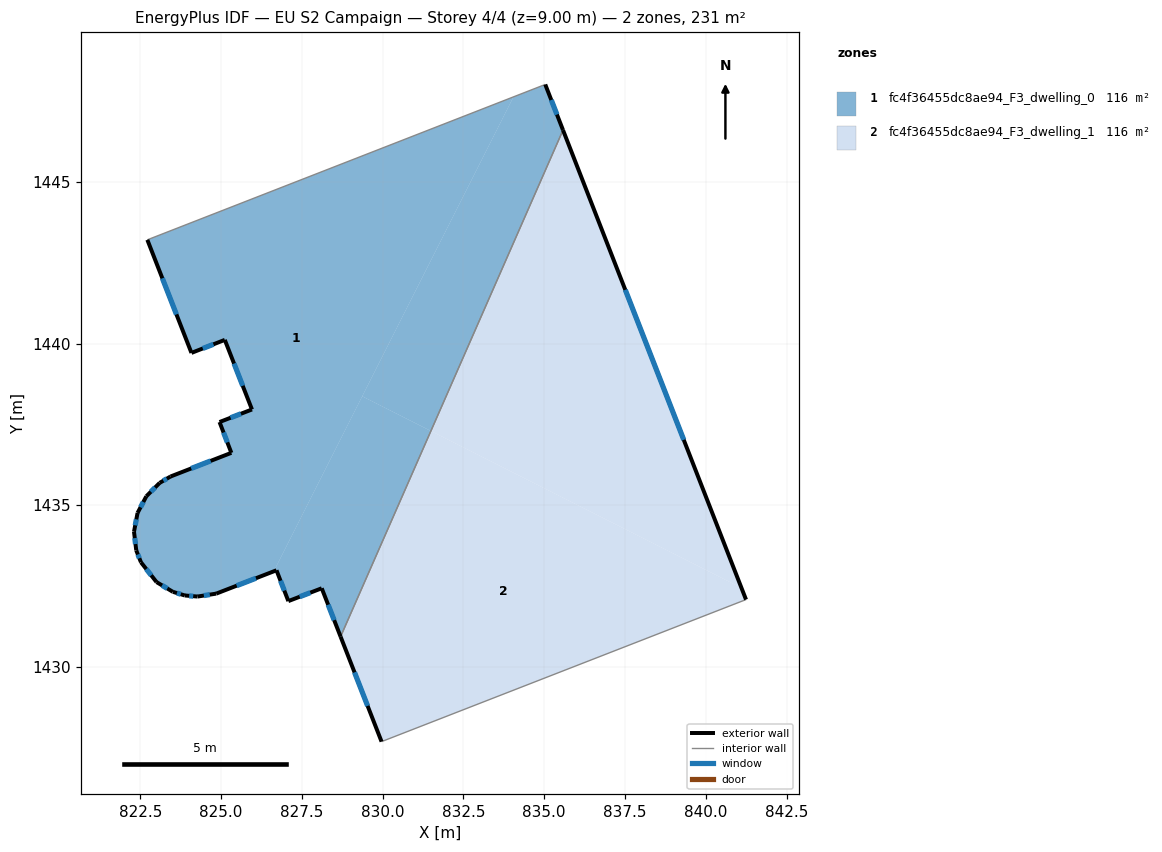
=== STOREY PLAN SPEC (per zone: floor XY polygon, exterior-wall plan segments, windows/doors) ===
zone 1: fc4f36455dc8ae94_F3_dwelling_0  (115.5 m²)
  floor: (834.05, 1447.64) (826.63, 1432.95) (824.85, 1432.26) (824.27, 1432.17) (823.88, 1432.21) (823.51, 1432.32) (823.00, 1432.62) (822.52, 1433.23) (822.37, 1433.60) (822.30, 1434.18) (822.41, 1434.76) (822.68, 1435.27) (823.10, 1435.69) (823.40, 1435.87) (823.43, 1435.89) (825.32, 1436.62) (824.95, 1437.57) (825.95, 1437.96) (825.11, 1440.12) (824.08, 1439.71) (822.72, 1443.21) (824.04, 1443.73)
  floor: (831.49, 1437.30) (828.70, 1430.93) (828.11, 1432.43) (827.08, 1432.03) (826.71, 1432.99) (826.63, 1432.95) (829.37, 1438.37)
  floor: (835.03, 1448.02) (835.58, 1446.61) (831.49, 1437.30) (829.37, 1438.37) (834.05, 1447.64)
  floor: (835.03, 1448.02) (824.04, 1443.73) (822.72, 1443.21)
  exterior wall: (824.85, 1432.26) – (826.71, 1432.99)  [2.0 m]
    window: (825.48, 1432.51) – (826.08, 1432.74)  [0.6 m²]
  exterior wall: (824.27, 1432.17) – (824.85, 1432.26)  [0.6 m]
    window: (824.46, 1432.20) – (824.65, 1432.23)  [0.2 m²]
  exterior wall: (823.88, 1432.21) – (824.27, 1432.17)  [0.4 m]
    window: (824.01, 1432.19) – (824.13, 1432.18)  [0.1 m²]
  exterior wall: (823.51, 1432.32) – (823.88, 1432.21)  [0.4 m]
    window: (823.63, 1432.28) – (823.75, 1432.24)  [0.1 m²]
  exterior wall: (823.00, 1432.62) – (823.51, 1432.32)  [0.6 m]
    window: (823.17, 1432.52) – (823.33, 1432.42)  [0.2 m²]
  exterior wall: (822.52, 1433.23) – (823.00, 1432.62)  [0.8 m]
    window: (822.68, 1433.02) – (822.84, 1432.83)  [0.2 m²]
  exterior wall: (822.37, 1433.60) – (822.52, 1433.23)  [0.4 m]
    window: (822.42, 1433.47) – (822.47, 1433.36)  [0.1 m²]
  exterior wall: (822.30, 1434.18) – (822.37, 1433.60)  [0.6 m]
    window: (822.33, 1433.98) – (822.35, 1433.80)  [0.2 m²]
  exterior wall: (822.41, 1434.76) – (822.30, 1434.18)  [0.6 m]
    window: (822.38, 1434.56) – (822.34, 1434.38)  [0.2 m²]
  exterior wall: (822.68, 1435.27) – (822.41, 1434.76)  [0.6 m]
    window: (822.59, 1435.10) – (822.51, 1434.93)  [0.2 m²]
  exterior wall: (823.10, 1435.69) – (822.68, 1435.27)  [0.6 m]
    window: (822.96, 1435.55) – (822.82, 1435.42)  [0.2 m²]
  exterior wall: (823.43, 1435.89) – (823.10, 1435.69)  [0.4 m]
    window: (823.32, 1435.82) – (823.21, 1435.76)  [0.1 m²]
  exterior wall: (825.32, 1436.62) – (823.43, 1435.89)  [2.0 m]
    window: (824.68, 1436.37) – (824.07, 1436.14)  [0.6 m²]
  exterior wall: (824.95, 1437.57) – (825.32, 1436.62)  [1.0 m]
    window: (825.07, 1437.25) – (825.19, 1436.94)  [0.3 m²]
  exterior wall: (825.95, 1437.96) – (824.95, 1437.57)  [1.1 m]
    window: (825.61, 1437.83) – (825.29, 1437.71)  [0.3 m²]
  exterior wall: (825.11, 1440.12) – (825.95, 1437.96)  [2.3 m]
    window: (825.40, 1439.38) – (825.67, 1438.69)  [0.7 m²]
  exterior wall: (824.08, 1439.71) – (825.11, 1440.12)  [1.1 m]
    window: (824.43, 1439.85) – (824.76, 1439.98)  [0.3 m²]
  exterior wall: (822.72, 1443.21) – (824.08, 1439.71)  [3.8 m]
    window: (823.18, 1442.02) – (823.62, 1440.90)  [1.2 m²]
  exterior wall: (835.58, 1446.61) – (835.03, 1448.02)  [1.5 m]
    window: (835.39, 1447.09) – (835.22, 1447.54)  [0.5 m²]
  exterior wall: (828.11, 1432.43) – (828.70, 1430.93)  [1.6 m]
    window: (828.31, 1431.92) – (828.50, 1431.44)  [0.5 m²]
  exterior wall: (827.08, 1432.03) – (828.11, 1432.43)  [1.1 m]
    window: (827.43, 1432.17) – (827.76, 1432.29)  [0.3 m²]
  exterior wall: (826.71, 1432.99) – (827.08, 1432.03)  [1.0 m]
    window: (826.84, 1432.66) – (826.96, 1432.36)  [0.3 m²]
  interior walls: 2
zone 2: fc4f36455dc8ae94_F3_dwelling_1  (115.5 m²)
  floor: (841.10, 1432.44) (841.24, 1432.08) (841.23, 1432.07) (841.04, 1432.01) (829.96, 1427.68) (828.70, 1430.93) (831.49, 1437.30)
  floor: (841.23, 1432.07) (829.96, 1427.68) (841.04, 1432.01)
  floor: (835.58, 1446.61) (838.16, 1439.99) (838.47, 1439.10) (839.30, 1436.99) (839.79, 1435.80) (841.10, 1432.44) (831.49, 1437.30)
  floor: (838.47, 1439.10) (838.16, 1439.99) (841.24, 1432.08) (839.79, 1435.80) (839.30, 1436.99)
  exterior wall: (841.24, 1432.08) – (835.58, 1446.61)  [15.6 m]
    window: (839.32, 1437.02) – (837.51, 1441.67)  [4.8 m²]
  exterior wall: (828.70, 1430.93) – (829.96, 1427.68)  [3.5 m]
    window: (829.13, 1429.83) – (829.53, 1428.79)  [1.1 m²]
  interior walls: 2

=== DERIVED (storey summary) ===
Building: EU S2 Campaign
Storey: 4 of 4  (floor level z = 9.00 m)
Storey gross floor area: 231.0 m²
Zones on this storey: 2
  - fc4f36455dc8ae94_F3_dwelling_0: floor 115.5 m²; exterior wall 24.4 m (73.2 m²); 22 window(s) 7.5 m²; WWR 10.2%
  - fc4f36455dc8ae94_F3_dwelling_1: floor 115.5 m²; exterior wall 19.1 m (57.3 m²); 2 window(s) 5.8 m²; WWR 10.2%
Zone adjacency (shared interzone walls):
  - fc4f36455dc8ae94_F3_dwelling_0 ↔ fc4f36455dc8ae94_F3_dwelling_1